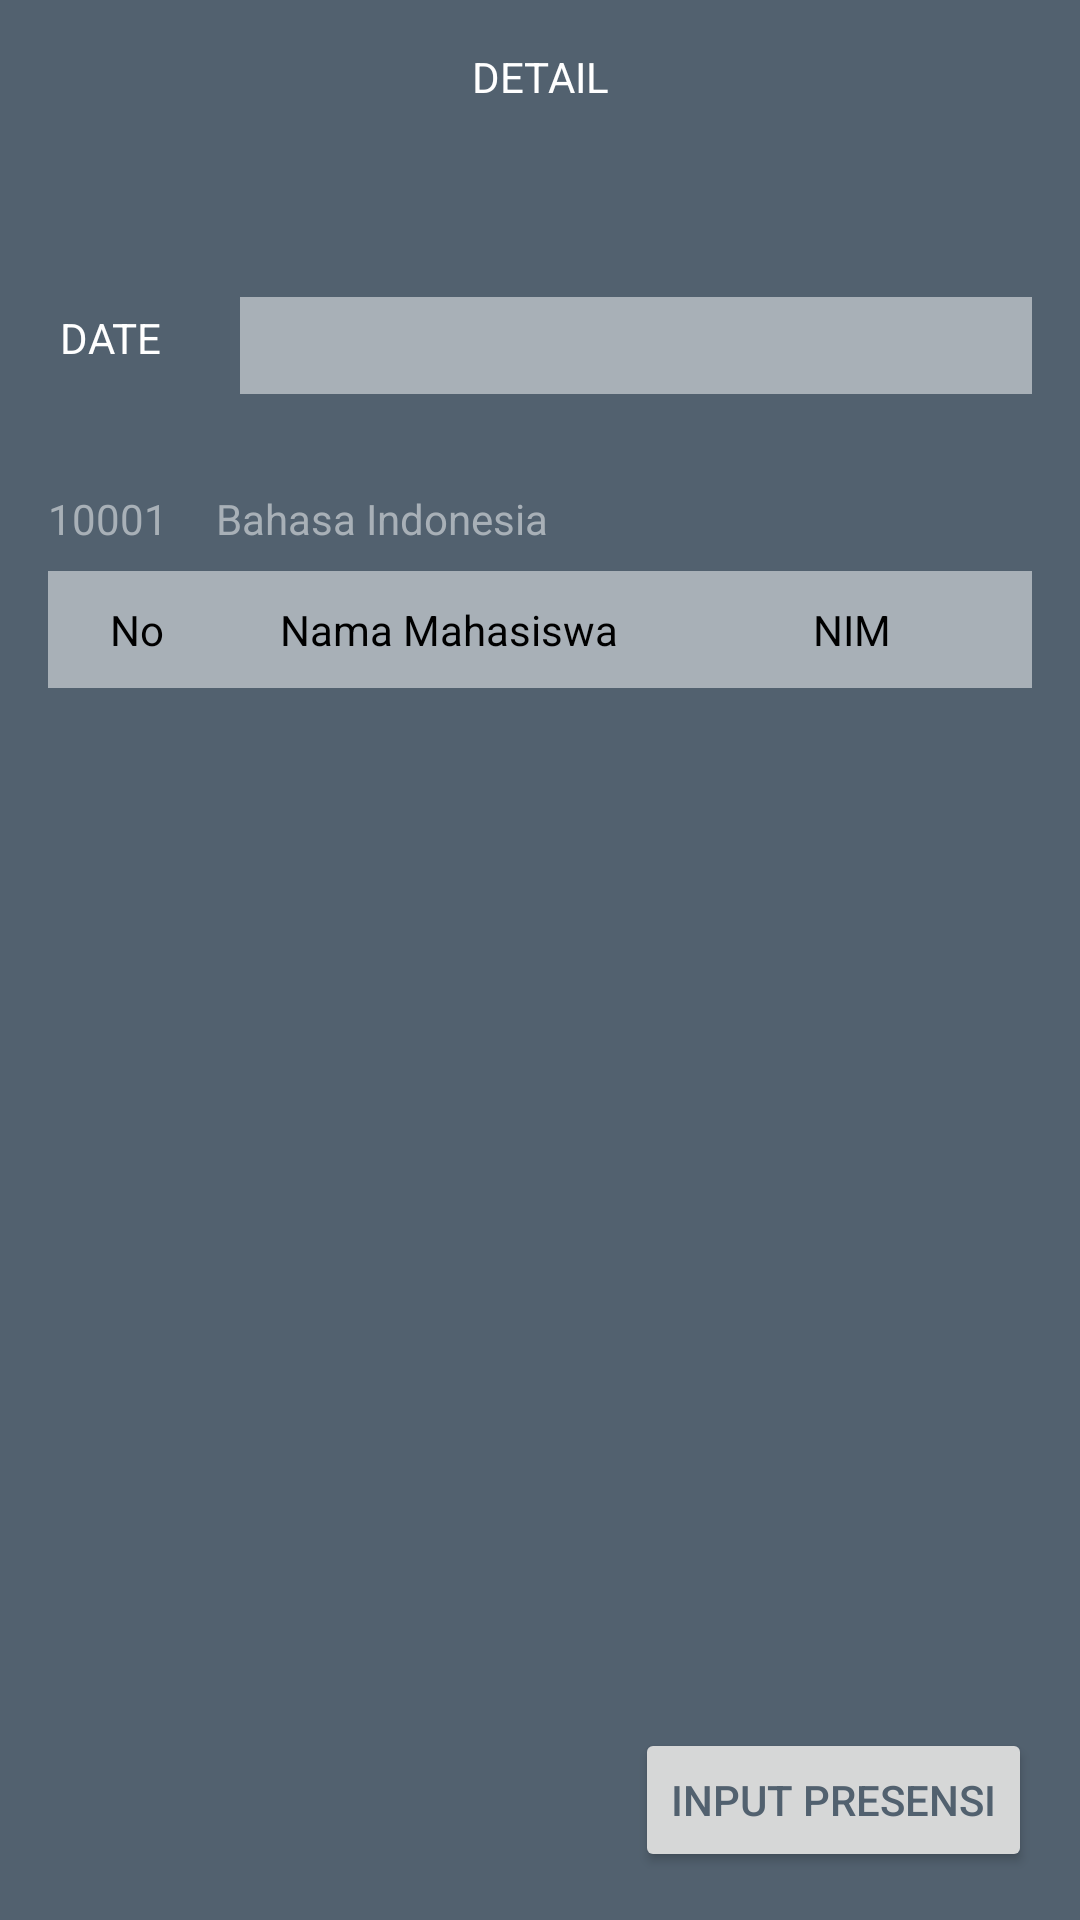

Layout XML and referenced resources for this Android screen:
<!-- AndroidManifest.xml: application theme Theme.ELUMApp -->
<!-- res/layout/activity_detail_all_matakuliah.xml -->
<?xml version="1.0" encoding="utf-8"?>
<androidx.constraintlayout.widget.ConstraintLayout xmlns:android="http://schemas.android.com/apk/res/android"
    xmlns:app="http://schemas.android.com/apk/res-auto"
    xmlns:tools="http://schemas.android.com/tools"
    android:layout_width="match_parent"
    android:layout_height="match_parent"
    android:background="@color/gray_700"
    tools:context=".ui.dosen.detail.DetailAllMatakuliahActivity">

    <TextView
        android:id="@+id/textView"
        android:layout_width="wrap_content"
        android:layout_height="wrap_content"
        android:layout_marginTop="16dp"
        android:text="@string/txt_detail"
        android:textColor="@color/white"
        android:textSize="14sp"
        app:layout_constraintEnd_toEndOf="parent"
        app:layout_constraintStart_toStartOf="parent"
        app:layout_constraintTop_toTopOf="parent" />

    <ImageButton
        android:id="@+id/btn_back_detail"
        android:layout_width="wrap_content"
        android:layout_height="wrap_content"
        android:layout_marginStart="16dp"
        android:layout_marginTop="16dp"
        android:background="@color/gray_700"
        android:contentDescription="@string/txt_btn_back"
        app:layout_constraintStart_toStartOf="parent"
        app:layout_constraintTop_toTopOf="parent"
        app:srcCompat="@drawable/ic_baseline_keyboard_backspace_24"
        tools:ignore="TouchTargetSizeCheck,SpeakableTextPresentCheck" />

    <TextView
        android:id="@+id/textView8"
        android:layout_width="wrap_content"
        android:layout_height="wrap_content"
        android:layout_marginStart="16dp"
        android:layout_marginTop="64dp"
        android:padding="4dp"
        android:text="@string/txt_date"
        android:textColor="@color/white"
        app:layout_constraintStart_toStartOf="parent"
        app:layout_constraintTop_toBottomOf="@+id/textView" />

    <EditText
        android:id="@+id/editTextDate"
        android:layout_width="match_parent"
        android:layout_height="wrap_content"
        android:layout_marginStart="80dp"
        android:layout_marginTop="64dp"
        android:layout_marginEnd="16dp"
        android:background="@color/gray_500"
        android:ems="10"
        android:padding="4dp"
        app:layout_constraintEnd_toEndOf="parent"
        app:layout_constraintStart_toStartOf="parent"
        app:layout_constraintTop_toBottomOf="@+id/textView" />

    <TextView
        android:id="@+id/txt_kode_matakuliah"
        android:layout_width="wrap_content"
        android:layout_height="wrap_content"
        android:layout_marginStart="16dp"
        android:layout_marginTop="32dp"
        android:text="@string/example_kode_matakuliah"
        android:textColor="@color/gray_500"
        app:layout_constraintStart_toStartOf="parent"
        app:layout_constraintTop_toBottomOf="@+id/editTextDate" />

    <TextView
        android:id="@+id/txt_name_matakuliah"
        android:layout_width="wrap_content"
        android:layout_height="wrap_content"
        android:layout_marginStart="16dp"
        android:layout_marginTop="32dp"
        android:text="@string/example_name_matakuliah"
        android:textColor="@color/gray_500"
        app:layout_constraintStart_toEndOf="@+id/txt_kode_matakuliah"
        app:layout_constraintTop_toBottomOf="@+id/editTextDate" />

    <TableLayout
        android:id="@+id/fieldTabel"
        android:layout_width="match_parent"
        android:layout_height="wrap_content"
        android:layout_marginStart="16dp"
        android:layout_marginTop="8dp"
        android:layout_marginEnd="16dp"
        android:background="@android:color/white"
        app:layout_constraintEnd_toEndOf="parent"
        app:layout_constraintStart_toStartOf="parent"
        app:layout_constraintTop_toBottomOf="@+id/txt_kode_matakuliah">

        <TableRow android:background="#A8B0B7">

            <TextView
                android:layout_width="0dp"
                android:layout_height="wrap_content"
                android:layout_weight="2"
                android:gravity="center_horizontal"
                android:padding="10sp"
                android:text="@string/no_text"
                android:textColor="@color/black"
                android:textSize="14sp" />

            <TextView
                android:layout_width="0dp"
                android:layout_height="wrap_content"
                android:layout_weight="5"
                android:gravity="center_horizontal"
                android:padding="10sp"
                android:text="@string/nama_mahasiswa"
                android:textColor="@color/black"
                android:textSize="14sp" />


            <TextView
                android:layout_width="0dp"
                android:layout_height="wrap_content"
                android:layout_weight="4"
                android:gravity="center_horizontal"
                android:padding="10sp"
                android:text="@string/nim"
                android:textColor="@color/black"
                android:textSize="14sp" />
        </TableRow>

    </TableLayout>

    <androidx.appcompat.widget.AppCompatButton
        android:id="@+id/btn_input_presensi"
        android:layout_width="wrap_content"
        android:layout_height="wrap_content"
        android:layout_marginEnd="16dp"
        android:layout_marginBottom="16dp"
        android:text="Input Presensi"
        android:textColor="@color/gray_700"
        app:layout_constraintBottom_toBottomOf="parent"
        app:layout_constraintEnd_toEndOf="parent" />
</androidx.constraintlayout.widget.ConstraintLayout>
<!-- resources referenced by this layout -->
<resources>
  <color name="black">#FF000000</color>
  <color name="gray_500">#A8B0B7</color>
  <color name="gray_700">#52616F</color>
  <color name="white">#FFFFFFFF</color>
  <string name="example_kode_matakuliah">10001</string>
  <string name="example_name_matakuliah">Bahasa Indonesia</string>
  <string name="nama_mahasiswa">Nama Mahasiswa</string>
  <string name="nim">NIM</string>
  <string name="no_text">No</string>
  <string name="txt_btn_back">Tombol Kembali</string>
  <string name="txt_date">DATE</string>
  <string name="txt_detail">DETAIL</string>
  <style name="Theme.ELUMApp" parent="Theme.MaterialComponents.DayNight.NoActionBar">
          
          <item name="colorPrimary">@color/gray_700</item>
          <item name="colorPrimaryVariant">@color/gray_700</item>
          <item name="colorOnPrimary">@color/white</item>
          
          <item name="colorSecondary">@color/teal_200</item>
          <item name="colorSecondaryVariant">@color/teal_700</item>
          <item name="colorOnSecondary">@color/black</item>
          
          <item name="android:statusBarColor" tools:targetApi="l">?attr/colorPrimaryVariant</item>
          
      </style>
  <color name="teal_200">#FF03DAC5</color>
  <color name="teal_700">#FF018786</color>
</resources>
